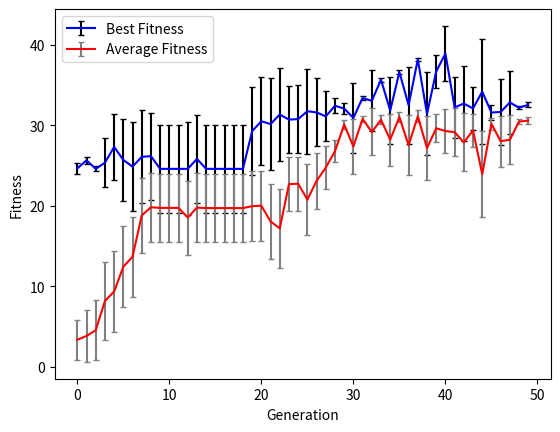
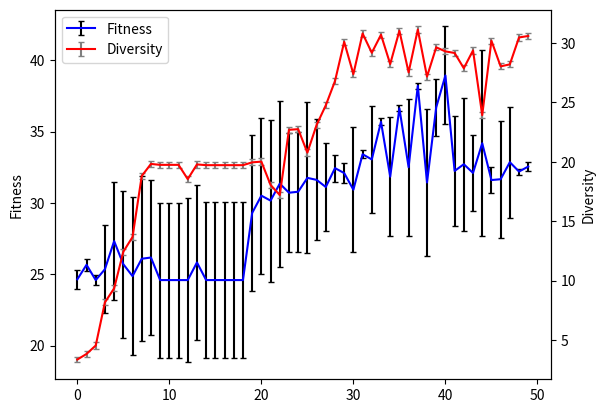
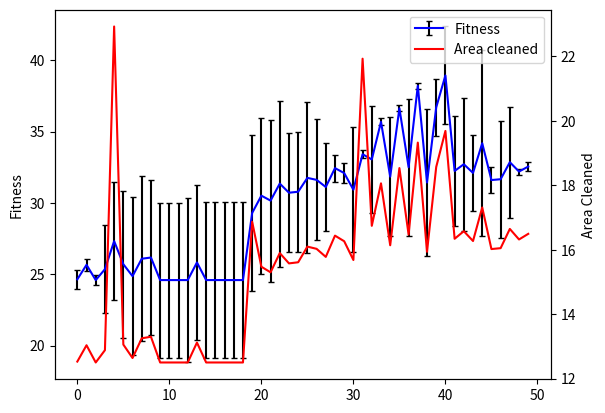

The script that saved these images, in order:
import matplotlib
import matplotlib.pyplot as plt
matplotlib.rcParams.update({'errorbar.capsize': 2})

generations = range(50)
best_fitness = [24.649,25.662,24.595,25.357,27.323,25.704,24.871,26.09,26.174,24.595,24.595,24.595,24.595,25.828,24.595,
                24.596,24.595,24.595,24.595,29.297,30.508,30.163,31.354,30.715,30.784,31.755,31.616,31.117,32.438,
                32.092,30.927,33.41,33.048,35.68,31.842,36.627,32.504,38.204,31.435,36.695,38.931,32.241,32.71,32.104,
                34.181,31.603,31.661,32.852,32.197,32.549]
best_fitness_error = [0.646,0.444,0.322,3.072,4.121,5.133,5.532,5.77,5.425,5.426,5.425,5.425,5.773,5.454,5.454,5.455,5.454,5.454,5.455,5.455,5.455,5.675,5.815,4.17,4.193,5.288,4.231,3.105,0.948,0.694,4.396,0.268,3.775,0.243,4.165,0.218,4.803,0.2,5.152,1.991,3.431,3.833,4.642,2.668,6.513,0.88,4.097,3.903,0.211,0.301]
most_area_cleaned = [12.528,13.035,12.5,12.882,22.931,13.056,12.639,13.25,13.299,12.5,12.5,12.5,12.5,13.118,12.5,12.5,12.5,12.5,12.5,16.868,15.472,15.299,15.896,15.576,15.611,16.097,16.028,15.778,16.438,16.264,15.681,21.931,16.743,18.062,16.139,18.535,16.472,19.326,15.937,18.569,19.688,16.34,16.576,16.271,17.312,16.021,16.049,16.646,16.319,16.493]
av_fitness = [3.355,3.827,4.537,8.17,9.346,12.433,13.673,18.804,19.824,19.744,19.745,19.745,18.544,19.781,19.719,19.719,19.719,19.719,19.719,19.955,20.017,18.055,17.2,22.696,22.748,20.775,23.1,24.754,26.796,30.098,27.384,30.802,29.181,30.696,28.232,31.032,27.529,31.133,27.175,29.639,29.296,29.163,27.879,29.374,23.932,30.197,28.036,28.204,30.47,30.594]
fitness_error = [2.505,3.228,3.747,4.79,5.058,5.018,4.993,4.66,4.27,4.25,4.25,4.25,4.593,4.288,4.273,4.273,4.273,4.273,4.273,4.347,4.374,4.703,4.926,3.4,3.381,4.435,3.519,2.702,1.329,0.596,3.396,0.385,2.919,0.557,3.226,0.641,3.728,0.756,3.979,1.718,2.791,2.948,3.611,2.07,5.314,0.716,3.187,3.058,0.298,0.427]
diversity = [2559.216,2385.165,2099.707,1725.014,1328.849,698.662,620.912,580.311,501.79,569.178,527.023,620.651,627.271,442.43,364.227,305.126,370.637,215.626,350.678,514.622,479.794,813.072,870.807,454.471,559.525,707.789,673.806,577.953,615.366,59.256,154.078,14.806,133.58,13.22,322.397,16.921,231.054,16.921,157.478,132.69,92.813,55.143,145.706,63.717,390.89,0,213.03,129.575,0,0]
diversity_error = [0.247,0.252,0.255,0.261,0.261,0.264,0.262,0.261,0.262,0.26,0.26,0.259,0.261,0.261,0.261,0.261,0.261,0.262,0.263,0.263,0.264,0.264,0.266,0.263,0.263,0.264,0.263,0.262,0.262,0.261,0.259,0.261,0.261,0.261,0.26,0.261,0.262,0.261,0.26,0.26,0.261,0.26,0.262,0.26,0.259,0.261,0.261,0.26,0.261,0.261]

plt.figure()
plt.errorbar(range(len(best_fitness)),best_fitness,yerr=best_fitness_error, color="b", ecolor='k')
plt.errorbar(range(len(av_fitness)),av_fitness,yerr=fitness_error, color="r", ecolor='gray')
plt.xlabel("Generation")
plt.ylabel("Fitness")
plt.legend(["Best Fitness","Average Fitness"])
plt.show()
plt.figure()
ax1 = plt.subplot()
plt.errorbar(range(len(best_fitness)),best_fitness,yerr=best_fitness_error,color="b", label="Fitness", ecolor='k')
plt.ylabel("Fitness")
ax2 = ax1.twinx()
ax2.errorbar(range(len(diversity)),av_fitness,yerr=diversity_error,color="r", label="Diversity", ecolor='gray')
lines, labels = ax1.get_legend_handles_labels()
lines2, labels2 = ax2.get_legend_handles_labels()
ax2.legend(lines + lines2, labels + labels2, loc=0)
plt.xlabel("Generation")
plt.ylabel("Diversity")
plt.show()
plt.figure()
ax3 = plt.subplot()
plt.errorbar(range(len(best_fitness)),best_fitness,yerr=best_fitness_error,color="b", label="Fitness", ecolor='k')
plt.ylabel("Fitness")
ax4 = ax3.twinx()
ax4.plot(range(len(most_area_cleaned)),most_area_cleaned, color="r", label="Area cleaned")
lines, labels = ax3.get_legend_handles_labels()
lines2, labels2 = ax4.get_legend_handles_labels()
ax4.legend(lines + lines2, labels + labels2, loc=0)
plt.xlabel("Generation")
plt.ylabel("Area Cleaned")
plt.show()